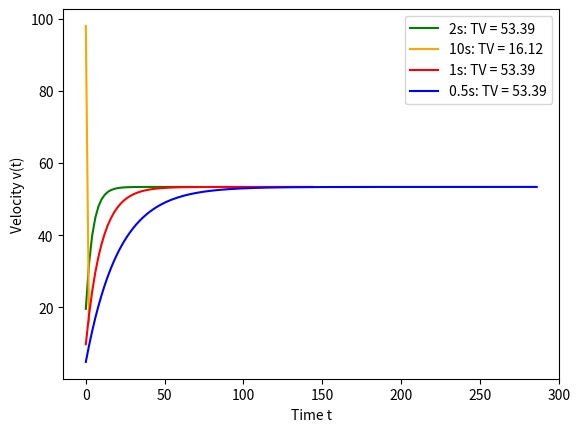

This chart was generated by the following Python code:
import numpy as np
import matplotlib.pyplot as plt

"""
Problem statement: A parachutist of mass 68.1 kg jumps out of a stationary
hot air balloon. Use 

v(t) = gm/c x (1 - e^{-(c/m)t})

to compute velocity prior to opening the chute. The drag coefficient is equal to 12.5 kg/s. 
Employ a step size of 2s for the calculation. 

g := acceleration of gravity
m := mass of the parachutist
c := drag coefficient
"""
g = 9.8 #m/s^2
m = 68.1 #kg
c = 12.5 #kg/s 

def v_gen(step):
    vi = 0
    vf = g*step
    v_list = []
    temp_vi = 0
    while vf - vi >= 0.0000001 * vi: 
        vi = temp_vi
        vf = vi + (g - c*vi/m)*step
        v_list.append(vf)
        temp_vi = vf
    return vf, v_list

v1_t, v1_list = v_gen(2)
t1 = [2*i for i in range(len(v1_list))]

v2_t, v2_list = v_gen(10)
t2 = [2*i for i in range(len(v2_list))]

v3_t, v3_list = v_gen(1)
t3 = [2*i for i in range(len(v3_list))]

v4_t, v4_list = v_gen(0.5)
print(len(v4_list))
t4 = [2*i for i in range(len(v4_list))]

plt.xlabel("Time t")
plt.ylabel("Velocity v(t)")
plt.plot(t1, v1_list, 'green', label=f"2s: TV = {v1_t:.2f}")
plt.plot(t2, v2_list, 'orange', label=f"10s: TV = {v2_t:.2f}")
plt.plot(t3, v3_list, 'red', label=f"1s: TV = {v3_t:.2f}")
plt.plot(t4, v4_list, 'blue', label=f"0.5s: TV = {v4_t:.2f}")
plt.legend()
plt.savefig("v_plot.png")
plt.show()

